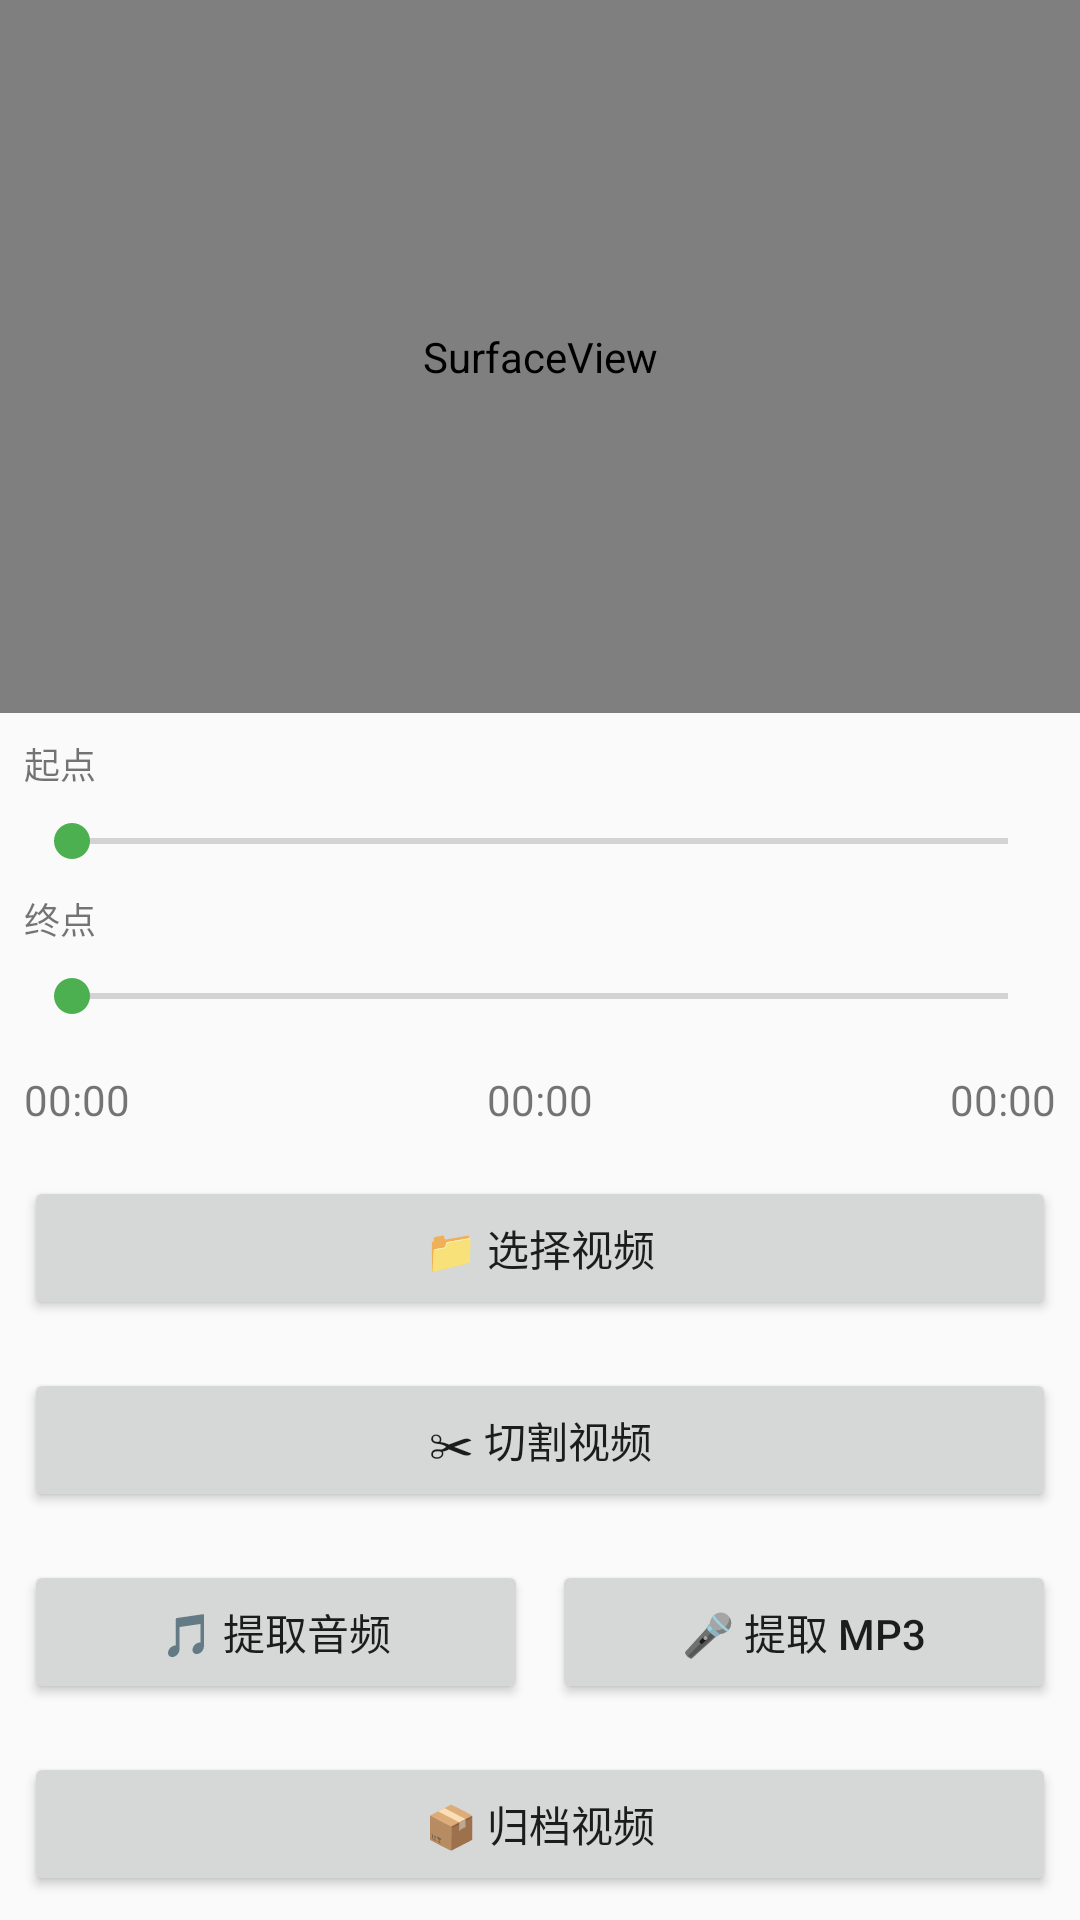

Reconstruct the res/layout file that produces this screen, plus the resources it refers to.
<!-- AndroidManifest.xml: application theme Theme.VideoToAudio -->
<!-- res/layout/activity_main.xml -->
<?xml version="1.0" encoding="utf-8"?>
<LinearLayout xmlns:android="http://schemas.android.com/apk/res/android"
    android:layout_width="match_parent"
    android:layout_height="match_parent"
    android:orientation="vertical">

    <FrameLayout
        android:layout_width="match_parent"
        android:layout_height="0dp"
        android:layout_weight="1"
        android:background="#000000">

        <SurfaceView
            android:id="@+id/surfaceView"
            android:layout_width="match_parent"
            android:layout_height="match_parent" />

        <ImageView
            android:id="@+id/pauseIcon"
            android:layout_width="60dp"
            android:layout_height="60dp"
            android:src="@drawable/ic_video"
            android:alpha="0.4"
            android:visibility="gone"
            android:layout_gravity="center" />
    </FrameLayout>

    
    <TextView
        android:layout_width="wrap_content"
        android:layout_height="wrap_content"
        android:text="起点"
        android:textSize="12sp"
        android:layout_marginStart="8dp"
        android:layout_marginTop="8dp"/>

    <SeekBar
        android:id="@+id/seekBarStart"
        android:layout_width="match_parent"
        android:layout_height="wrap_content"
        android:layout_margin="8dp" />

    
    <TextView
        android:layout_width="wrap_content"
        android:layout_height="wrap_content"
        android:text="终点"
        android:textSize="12sp"
        android:layout_marginStart="8dp"/>

    <SeekBar
        android:id="@+id/seekBarEnd"
        android:layout_width="match_parent"
        android:layout_height="wrap_content"
        android:layout_margin="8dp" />

    <LinearLayout
        android:layout_width="match_parent"
        android:layout_height="wrap_content"
        android:orientation="horizontal"
        android:padding="8dp">

        <TextView
            android:id="@+id/txtStartTime"
            android:layout_width="wrap_content"
            android:layout_height="wrap_content"
            android:text="00:00"
            android:textSize="14sp" />

        <TextView
            android:id="@+id/txtCurrentTime"
            android:layout_width="0dp"
            android:layout_height="wrap_content"
            android:layout_weight="1"
            android:text="00:00"
            android:textSize="14sp"
            android:gravity="center_horizontal" />

        <TextView
            android:id="@+id/txtEndTime"
            android:layout_width="wrap_content"
            android:layout_height="wrap_content"
            android:text="00:00"
            android:textSize="14sp" />
    </LinearLayout>

    <Button
        android:id="@+id/btnSelectVideo"
        android:layout_width="match_parent"
        android:layout_height="wrap_content"
        android:text="📁 选择视频"
        android:layout_margin="8dp" />

    <Button
        android:id="@+id/btnCutVideo"
        android:layout_width="match_parent"
        android:layout_height="wrap_content"
        android:text="✂ 切割视频"
        android:layout_margin="8dp" />

    <LinearLayout
        android:layout_width="match_parent"
        android:layout_height="wrap_content"
        android:orientation="horizontal"
        android:layout_margin="8dp">

        <Button
            android:id="@+id/btnExtractAudio"
            android:layout_width="0dp"
            android:layout_height="wrap_content"
            android:layout_weight="1"
            android:text="🎵 提取音频"
            android:layout_marginEnd="4dp" />

        <Button
            android:id="@+id/btnExtractMP3"
            android:layout_width="0dp"
            android:layout_height="wrap_content"
            android:layout_weight="1"
            android:text="🎤 提取 MP3"
            android:layout_marginStart="4dp" />
    </LinearLayout>

    <Button
        android:id="@+id/btnArchive"
        android:layout_width="match_parent"
        android:layout_height="wrap_content"
        android:text="📦 归档视频"
        android:layout_margin="8dp" />

    <ProgressBar
        android:id="@+id/progressBar"
        style="?android:attr/progressBarStyleSmall"
        android:layout_width="wrap_content"
        android:layout_height="wrap_content"
        android:layout_gravity="center"
        android:visibility="gone" />
</LinearLayout>
<!-- resources referenced by this layout -->
<resources>
  <!-- drawable ic_video (drawable) -->
  <vector xmlns:android="http://schemas.android.com/apk/res/android"
      android:width="120dp"
      android:height="120dp"
      android:viewportWidth="24"
      android:viewportHeight="24">
      <path
          android:fillColor="#2196F3"
          android:pathData="M18,4l2,4h-3l-2,-4h-2l2,4h-3l-2,-4H8l2,4H7L5,4H4C2.9,4 2.01,4.9 2.01,6L2,18c0,1.1 0.9,2 2,2h16c1.1,0 2,-0.9 2,-2V4H18z"/>
  </vector>
  <style name="Theme.VideoToAudio" parent="Theme.AppCompat.Light.NoActionBar">
          <item name="colorPrimary">#2196F3</item>
          <item name="colorPrimaryDark">#1976D2</item>
          <item name="colorAccent">#4CAF50</item>
      </style>
</resources>
